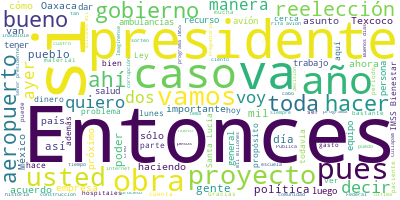

The file beside this chart, header and first rows:
Participante, Texto, Sentimiento, Palabras, Dia, Mes, Anio
PRESIDENTE ANDRES MANUEL LOPEZ OBRADOR, ?Buenos días. Ánimo., 0.7283, 3, 11, 12, 2020
PRESIDENTE ANDRES MANUEL LOPEZ OBRADOR, Estamos concluyendo la semana, vamos a i…, 0.3809, 54, 11, 12, 2020
PRESIDENTE ANDRES MANUEL LOPEZ OBRADOR, Se quedan los beneficios en los pueblos,…, 0.555, 63, 11, 12, 2020
PRESIDENTE ANDRES MANUEL LOPEZ OBRADOR, Entonces, es un programa muy importante,…, 0.5766, 36, 11, 12, 2020
PRESIDENTE ANDRES MANUEL LOPEZ OBRADOR, Entonces, vamos a esa gira., 0.3785, 5, 11, 12, 2020
PRESIDENTE ANDRES MANUEL LOPEZ OBRADOR, También quiero informarle al pueblo de M…, 0.005599, 87, 11, 12, 2020
PRESIDENTE ANDRES MANUEL LOPEZ OBRADOR, Y quiero agradecerle porque, por su inte…, 0.008945, 55, 11, 12, 2020
PRESIDENTE ANDRES MANUEL LOPEZ OBRADOR, Entonces, es la noticia que queremos tra…, 0.08145, 23, 11, 12, 2020
PRESIDENTE ANDRES MANUEL LOPEZ OBRADOR, Vamos a presentar las cartas y el acta d…, 0.3018, 34, 11, 12, 2020
PRESIDENTE ANDRES MANUEL LOPEZ OBRADOR, Y luego vamos a hablar, terminando este …, 0.05273, 42, 11, 12, 2020
JESUS RAMIREZ CUEVAS, ?Buenos días, señor presidente., 0.7292, 4, 11, 12, 2020
JESUS RAMIREZ CUEVAS, Es la carta que dirige el señor presiden…, 0.1385, 36, 11, 12, 2020
JESUS RAMIREZ CUEVAS, ‘Estimado licenciado:, 0.1235, 2, 11, 12, 2020
JESUS RAMIREZ CUEVAS, ‘Me dirijo a usted para solicitarle, de …, 0.01047, 67, 11, 12, 2020
JESUS RAMIREZ CUEVAS, ‘Ojalá y pudiese hacer algo, con respeto…, 0.07931, 28, 11, 12, 2020
JESUS RAMIREZ CUEVAS, ‘Por nuestra parte, estaba dispuesto a o…, 0.2439, 57, 11, 12, 2020
JESUS RAMIREZ CUEVAS, ‘No omito expresarle que me comprometí a…, 0.06059, 47, 11, 12, 2020
JESUS RAMIREZ CUEVAS, ‘Como siempre, mi agradecimiento y respe…, 0.5375, 6, 11, 12, 2020
JESUS RAMIREZ CUEVAS, ‘Atentamente, Andrés Manuel López Obrado…, 0.2228, 12, 11, 12, 2020
JESUS RAMIREZ CUEVAS, Y a continuación, la respuesta del minis…, 0.09219, 13, 11, 12, 2020
JESUS RAMIREZ CUEVAS, ‘Licenciado Andrés Manuel López Obrador,…, 0.06051, 11, 11, 12, 2020
JESUS RAMIREZ CUEVAS, ‘Presente., 0.5413, 1, 11, 12, 2020
JESUS RAMIREZ CUEVAS, ‘Estimado señor presidente:, 0.7167, 3, 11, 12, 2020
JESUS RAMIREZ CUEVAS, ‘Hago referencia a su amable comunicació…, 0.04868, 19, 11, 12, 2020
JESUS RAMIREZ CUEVAS, ‘Como ministro presidente, y a lo largo …, 0.4226, 47, 11, 12, 2020
JESUS RAMIREZ CUEVAS, ‘Por ello, me complace hacer de su conoc…, 0.0914, 46, 11, 12, 2020
JESUS RAMIREZ CUEVAS, ‘El diálogo entre poderes es fundamental…, 0.4504, 35, 11, 12, 2020
JESUS RAMIREZ CUEVAS, ‘Reciba un saludo afectuoso.’, 0.5413, 4, 11, 12, 2020
PRESIDENTE ANDRES MANUEL LOPEZ OBRADOR, ?¿Y no tienen el acta?, 0.1316, 5, 11, 12, 2020
JESUS RAMIREZ CUEVAS, ?La mostramos, porque es un larga., 0.6237, 6, 11, 12, 2020
PRESIDENTE ANDRES MANUEL LOPEZ OBRADOR, ?No, ya entonces., 0.1232, 3, 11, 12, 2020
JESUS RAMIREZ CUEVAS, ?La damos a conocer a los medios., 0.6848, 7, 11, 12, 2020
PRESIDENTE ANDRES MANUEL LOPEZ OBRADOR, ?La dan a conocer., 0.8399, 4, 11, 12, 2020
PRESIDENTE ANDRES MANUEL LOPEZ OBRADOR, Esto amerita un reconocimiento al Poder …, 0.6998, 12, 11, 12, 2020
PRESIDENTE ANDRES MANUEL LOPEZ OBRADOR, Bueno, vamos a informar también sobre la…, 0.0004227, 69, 11, 12, 2020
PRESIDENTE ANDRES MANUEL LOPEZ OBRADOR, Vamos a informar sobre la rifa del avión…, 0.001258, 84, 11, 12, 2020
PRESIDENTE ANDRES MANUEL LOPEZ OBRADOR, Entonces, vamos a darle la palabra a la …, 0.001382, 32, 11, 12, 2020
MARGARITA GONZALEZ SARABIA, ?Buenos días a todas, a todos. Con su pe…, 0.5728, 11, 11, 12, 2020
MARGARITA GONZALEZ SARABIA, Vamos a dar el resultado del sorteo, Gra…, 0.3212, 22, 11, 12, 2020
MARGARITA GONZALEZ SARABIA, Se imprimieron 300 mil planillas, seis m…, 0.01614, 11, 11, 12, 2020
MARGARITA GONZALEZ SARABIA, Se vendieron tres millones 647 mil 353 b…, 0.07551, 26, 11, 12, 2020
MARGARITA GONZALEZ SARABIA, Se pagaron en premios mil 272 millones 7…, 0.1018, 11, 11, 12, 2020
MARGARITA GONZALEZ SARABIA, Pagos de impuestos, comisiones a vendedo…, 0.004575, 18, 11, 12, 2020
MARGARITA GONZALEZ SARABIA, El remanente o utilidad del sorteo que s…, 0.1245, 21, 11, 12, 2020
MARGARITA GONZALEZ SARABIA, Consideramos una utilidad de beneficio s…, 0.1076, 34, 11, 12, 2020
MARGARITA GONZALEZ SARABIA, En la Ley de Ingresos de la Federación e…, 0.1277, 101, 11, 12, 2020
MARGARITA GONZALEZ SARABIA, Queremos agradecer a todo el pueblo de M…, 0.1333, 25, 11, 12, 2020
MARGARITA GONZALEZ SARABIA, Y con esto, el gobierno federal dio cump…, 0.2349, 30, 11, 12, 2020
MARGARITA GONZALEZ SARABIA, Por eso, la Lotería Nacional seguirá man…, 0.2183, 15, 11, 12, 2020
MARGARITA GONZALEZ SARABIA, Es todo, señor presidente., 0.6058, 4, 11, 12, 2020
GALIA BORJA GOMEZ, ?Con permiso, presidente., 0.3233, 3, 11, 12, 2020
GALIA BORJA GOMEZ, Buenos días., 0.9384, 2, 11, 12, 2020
GALIA BORJA GOMEZ, Yo les voy a exponer acerca de las aport…, 0.01577, 22, 11, 12, 2020
GALIA BORJA GOMEZ, Los antecedentes son el decreto de auste…, 0.1024, 50, 11, 12, 2020
GALIA BORJA GOMEZ, Asimismo, los lineamientos para el pago …, 0.02347, 36, 11, 12, 2020
GALIA BORJA GOMEZ, Precisamente ¿cuál fue el mecanismo de r…, 0.3744, 7, 11, 12, 2020
GALIA BORJA GOMEZ, Consideramos que era viable y era mejor,…, 0.02612, 64, 11, 12, 2020
GALIA BORJA GOMEZ, Y, además, de esa forma los recursos ent…, 0.0808, 64, 11, 12, 2020
GALIA BORJA GOMEZ, Al 8 de diciembre, de esta manera hemos …, 0.03574, 45, 11, 12, 2020
GALIA BORJA GOMEZ, Entonces, el Insabi, la Secretaría de Ha…, 0.5291, 70, 11, 12, 2020
... 219 more rows
